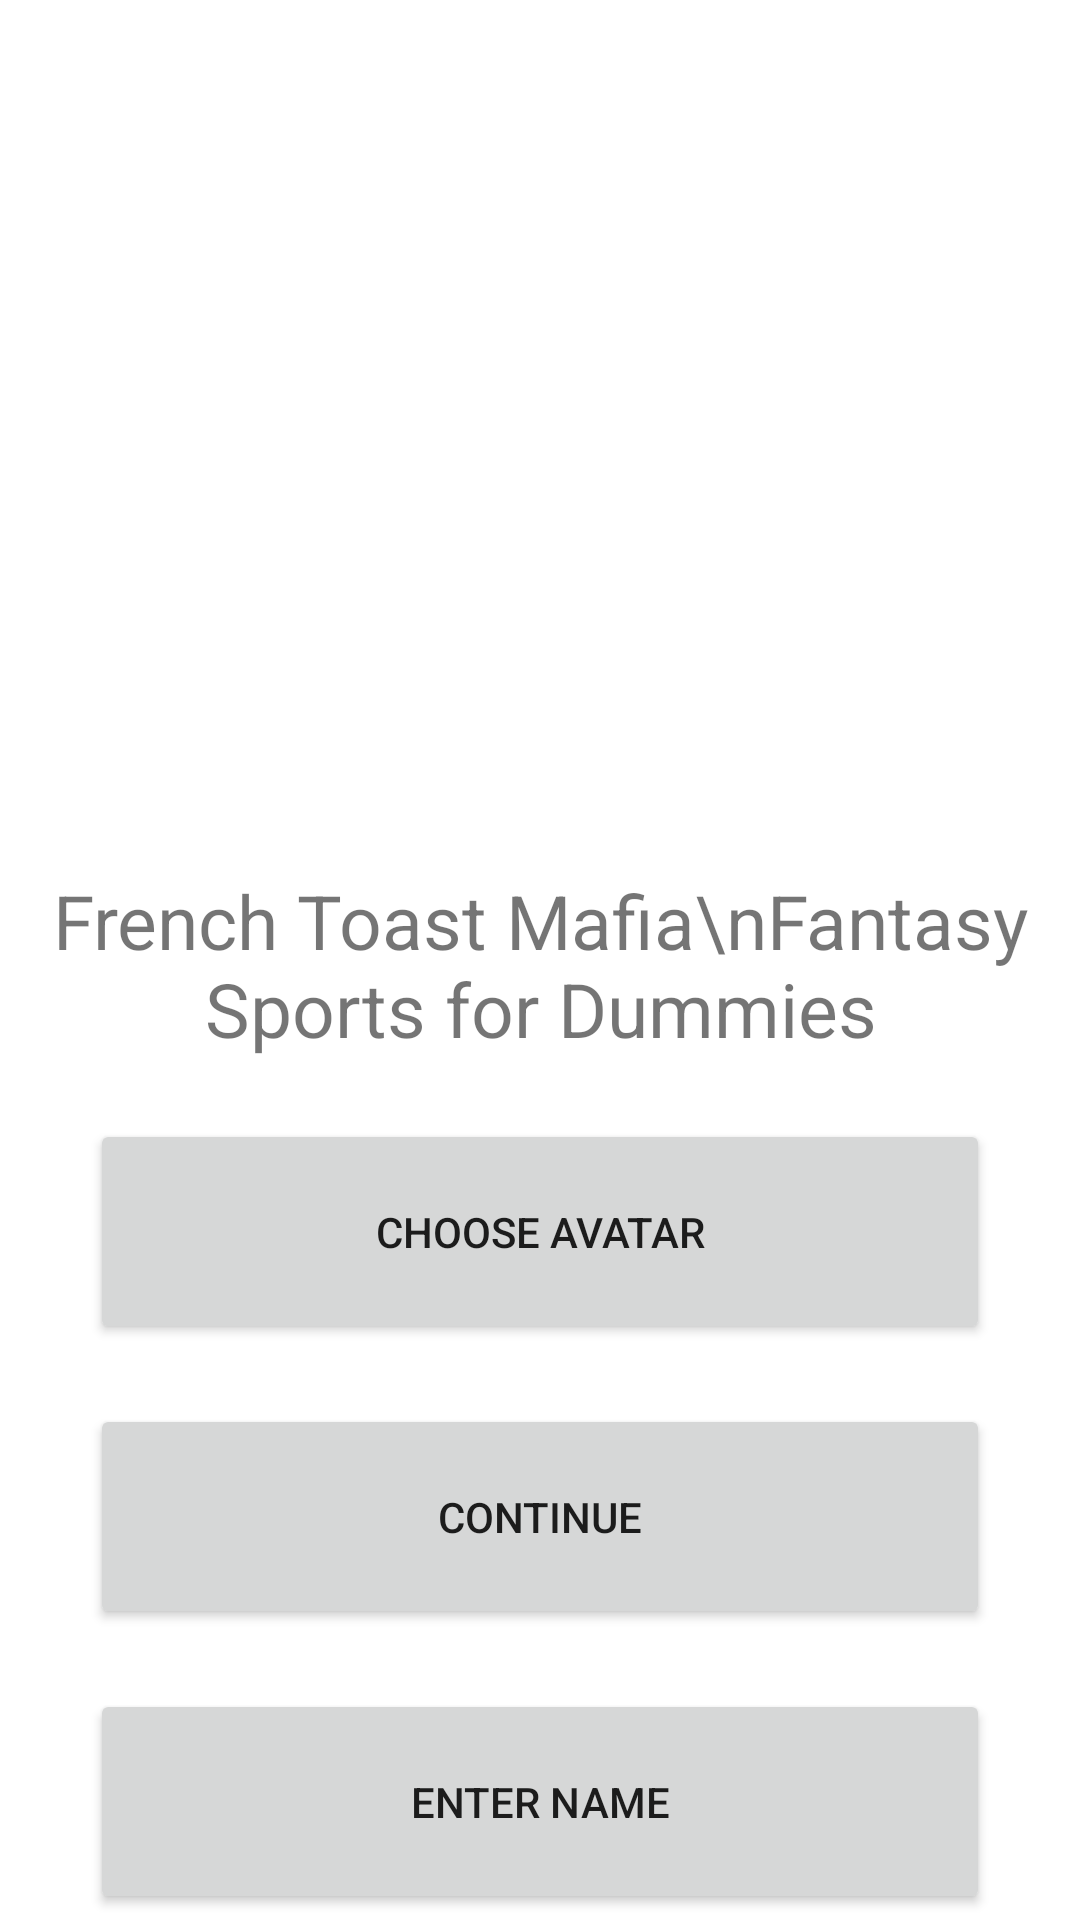

Produce the Android XML layout that renders to this screen, including the resource entries it uses.
<!-- AndroidManifest.xml: application theme Theme.FantasySports -->
<!-- res/layout/splash_screen.xml -->
<?xml version="1.0" encoding="utf-8"?>
<LinearLayout android:id="@+id/splash_linear_layout"
    xmlns:android="http://schemas.android.com/apk/res/android"
    android:layout_width="match_parent"
    android:layout_height="match_parent"
    android:orientation="vertical"
    xmlns:tools="http://schemas.android.com/tools">

    <ImageView
        android:id="@+id/splash_image"

        android:layout_width="200dp"
        android:layout_height="200dp"

        android:layout_gravity="center"
        tools:srcCompat="@tools:sample/avatars[0]"
        android:layout_marginBottom="20dp"
        android:layout_marginTop="70dp"/>

    <TextView
        android:id="@+id/splash_header"

        android:layout_gravity="center"

        android:text="French Toast Mafia\nFantasy Sports for Dummies"
        android:layout_width="wrap_content"
        android:layout_height="wrap_content"
        android:layout_marginBottom="20dp"
        android:gravity="center"
        android:textSize="25dp"/>

    <Button android:id="@+id/splash_avatar_button"

        android:layout_width="300dp"
        android:layout_height="75dp"
        android:text="choose avatar"
        android:layout_marginBottom="20dp"
        android:layout_gravity="center"/>

    <Button android:id="@+id/splash_continue_avatar_button"

        android:layout_width="300dp"
        android:layout_height="75dp"
        android:text="continue"
        android:layout_marginBottom="20dp"
        android:layout_gravity="center"/>

    <Button android:id="@+id/splash_name_button"

        android:layout_width="300dp"
        android:layout_height="75dp"
        android:text="Enter Name"
        android:layout_marginBottom="20dp"
        android:layout_gravity="center"/>

    <Button android:id="@+id/splash_team_name_button"

        android:layout_width="300dp"
        android:layout_height="75dp"
        android:text="Enter Team Name"
        android:layout_marginBottom="20dp"
        android:layout_gravity="center"/>

    <Button android:id="@+id/splash_continue_button"

        android:layout_width="300dp"
        android:layout_height="75dp"
        android:text="Continue"
        android:layout_marginBottom="20dp"
        android:layout_gravity="center"/>

</LinearLayout>
<!-- resources referenced by this layout -->
<resources>
  <style name="Theme.FantasySports" parent="Theme.MaterialComponents.DayNight.DarkActionBar">
          
          <item name="colorPrimary">@color/purple_500</item>
          <item name="colorPrimaryVariant">@color/purple_700</item>
          <item name="colorOnPrimary">@color/white</item>
          
          <item name="colorSecondary">@color/teal_200</item>
          <item name="colorSecondaryVariant">@color/teal_700</item>
          <item name="colorOnSecondary">@color/black</item>
          
          <item name="android:statusBarColor" tools:targetApi="l">?attr/colorPrimaryVariant</item>
          
      </style>
  <color name="purple_500">#FF6200EE</color>
  <color name="purple_700">#FF3700B3</color>
  <color name="white">#FFFFFFFF</color>
  <color name="teal_200">#FF03DAC5</color>
  <color name="teal_700">#FF018786</color>
  <color name="black">#FF000000</color>
</resources>
